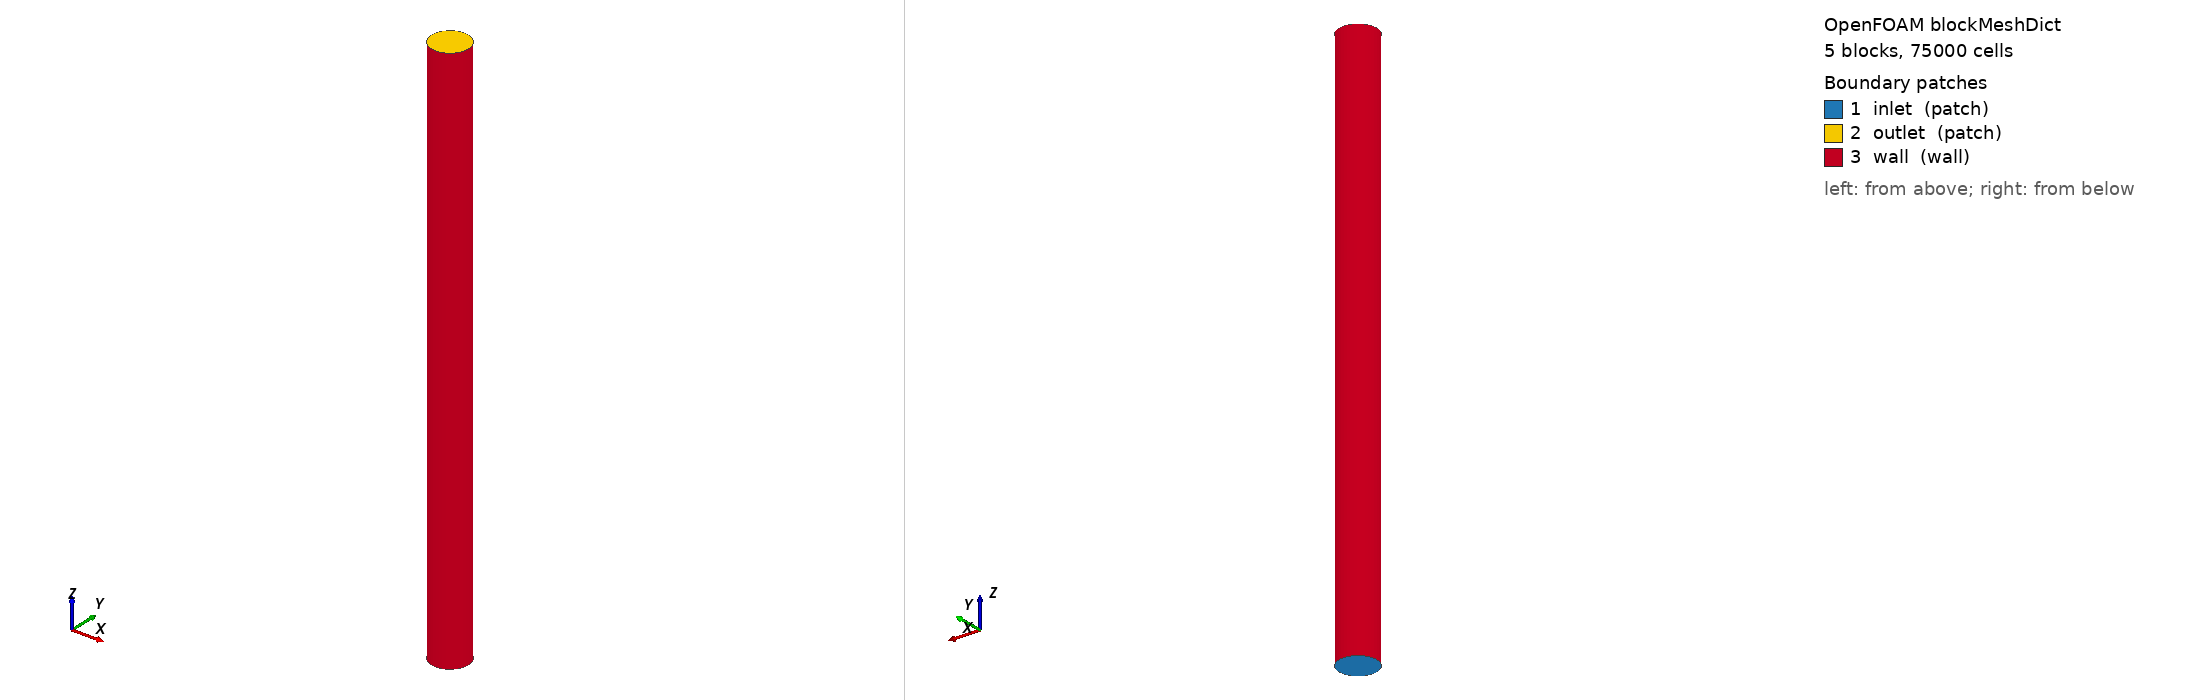

OpenFOAM case: the mesh blockMesh builds from blockMeshDict, 5 block(s), 75000 cells. Boundary patches (legend numbers): 1 inlet (patch), 2 outlet (patch), 3 wall (wall). Left view from above one corner, right view from below the opposite corner. Boundary conditions: 3 field file(s) under 0/; 3 of 3 drawn patches have an entry in a shipped field file.

=== system/blockMeshDict ===
FoamFile { version 2.0; format ascii; class dictionary; object blockMeshDict; }
// Straight O-grid pipe along z (mm); reshaped to the aneurysm by scripts/shape_mesh.py
convertToMeters 0.001;
c 0.75;  mc -0.75;  a 1.414214;  ma -1.414214;  R 2;  mR -2;  L 60;
Nc 10; Nr 10; Nz 150;
vertices
(
    ($mc $mc 0) ($c $mc 0) ($c $c 0) ($mc $c 0)
    ($ma $ma 0) ($a $ma 0) ($a $a 0) ($ma $a 0)
    ($mc $mc $L) ($c $mc $L) ($c $c $L) ($mc $c $L)
    ($ma $ma $L) ($a $ma $L) ($a $a $L) ($ma $a $L)
);
blocks
(
    hex (0 1 2 3 8 9 10 11) ($Nc $Nc $Nz) simpleGrading (1 1 1)
    hex (4 5 1 0 12 13 9 8) ($Nc $Nr $Nz) simpleGrading (1 4 1)
    hex (5 6 2 1 13 14 10 9) ($Nc $Nr $Nz) simpleGrading (1 4 1)
    hex (6 7 3 2 14 15 11 10) ($Nc $Nr $Nz) simpleGrading (1 4 1)
    hex (7 4 0 3 15 12 8 11) ($Nc $Nr $Nz) simpleGrading (1 4 1)
);
edges
(
    arc 4 5 (0 $mR 0)   arc 5 6 ($R 0 0)   arc 6 7 (0 $R 0)   arc 7 4 ($mR 0 0)
    arc 12 13 (0 $mR $L) arc 13 14 ($R 0 $L) arc 14 15 (0 $R $L) arc 15 12 ($mR 0 $L)
);
boundary
(
    inlet  { type patch; faces ((0 3 2 1) (4 0 1 5) (5 1 2 6) (6 2 3 7) (7 3 0 4)); }
    outlet { type patch; faces ((8 9 10 11) (12 13 9 8) (13 14 10 9) (14 15 11 10) (15 12 8 11)); }
    wall   { type wall;  faces ((4 5 13 12) (5 6 14 13) (6 7 15 14) (7 4 12 15)); }
);


=== system/controlDict ===
FoamFile { version 2.0; format ascii; class dictionary; object controlDict; }
application     pimpleFoam;

libs            (fourierMotion);
startFrom       latestTime;
startTime       0;
stopAt          endTime;
endTime         1.6;
deltaT          1e-4;
writeControl    adjustableRunTime;
writeInterval   0.01;           // 80 frames per cycle (every 2nd exported)
purgeWrite      0;
writeFormat     binary;
writePrecision  8;
writeCompression off;
timeFormat      general;
timePrecision   6;
runTimeModifiable true;
adjustTimeStep  yes;
maxCo           1.0;
maxDeltaT       1e-3;


=== 0/U ===
FoamFile { version 2.0; format ascii; class volVectorField; object U; }
dimensions      [0 1 -1 0 0 0 0];
internalField   uniform (0 0 0.2);
boundaryField
{
    inlet
    {
        // Pulsatile parabolic inflow from constant/boundaryData/inlet
        type            timeVaryingMappedFixedValue;
        mapMethod       nearest;
        offset          (0 0 0);
        setAverage      false;
        value           uniform (0 0 0.2);
    }
    outlet { type inletOutlet; inletValue uniform (0 0 0); value uniform (0 0 0.2); }
    wall   { type movingWallVelocity; value uniform (0 0 0); }
}


=== 0/p ===
FoamFile { version 2.0; format ascii; class volScalarField; object p; }
dimensions      [0 2 -2 0 0 0 0];   // kinematic pressure p/rho
internalField   uniform 0;
boundaryField
{
    inlet  { type zeroGradient; }
    outlet { type fixedValue; value uniform 0; }
    wall   { type zeroGradient; }
}


=== 0/pointDisplacement ===
FoamFile { version 2.0; format ascii; class pointVectorField; object pointDisplacement; }
dimensions      [0 1 0 0 0 0 0];
internalField   uniform (0 0 0);
boundaryField
{
    inlet  { type fixedValue; value uniform (0 0 0); }
    outlet { type fixedValue; value uniform (0 0 0); }
    wall
    {
        // Smooth periodic motion evaluated at every time step from Fourier
        // coefficients written by frames2foam (--format fourier)
        type            fourierDisplacement;
        file            "constant/fourierMotion/wall";
        value           uniform (0 0 0);
    }
}
